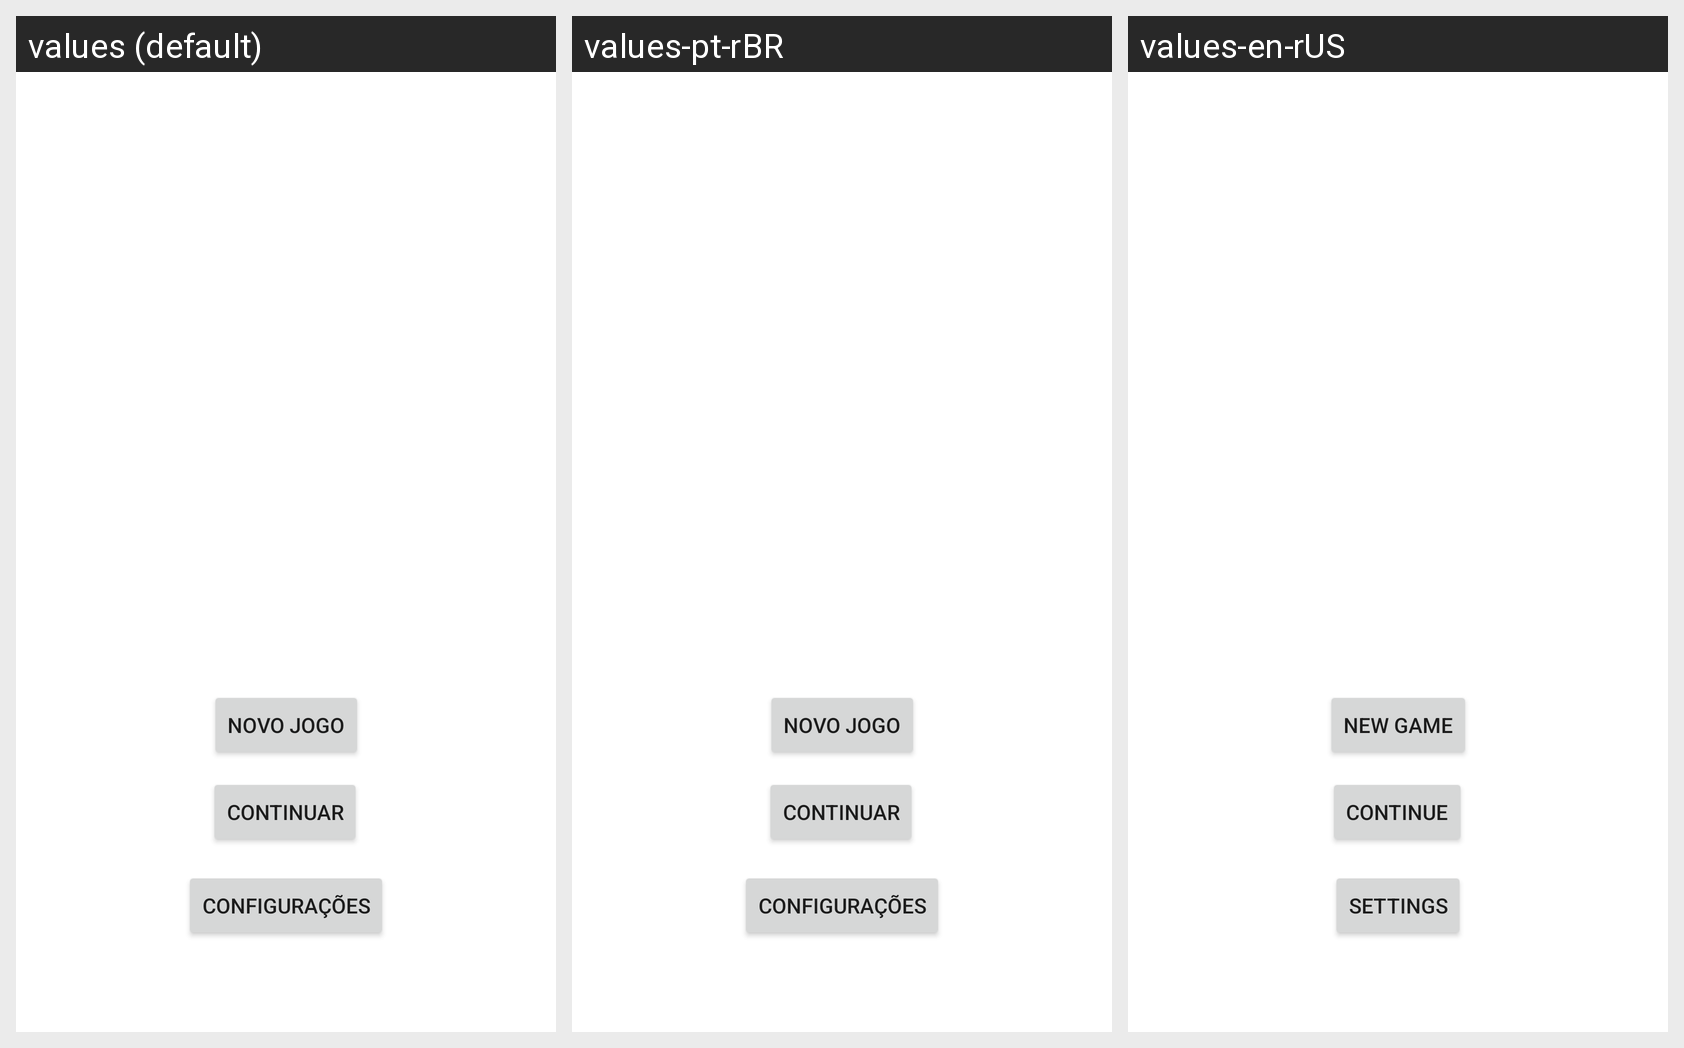

Locale-by-locale string values for the Android screen shown in this grid:
Android screen res/layout/activity_main.xml rendered under 3 locales, left to right: values (default), values-pt-rBR, values-en-rUS. Device: Nexus 5 (rendered at 1080×1920; each locale shown at half size, 540×960, under a caption strip naming it); theme Theme.JogoCobrinha.
Strings drawn on this screen, with the default value and each locale's value (text and hints the layout hard-codes appear in the picture but are not listed):

novo_jogo
  values: Novo Jogo
  values-pt-rBR: Novo Jogo
  values-en-rUS: New Game

continuar
  values: Continuar
  values-pt-rBR: Continuar
  values-en-rUS: Continue

configura_es
  values: Configurações
  values-pt-rBR: Configurações
  values-en-rUS: Settings
